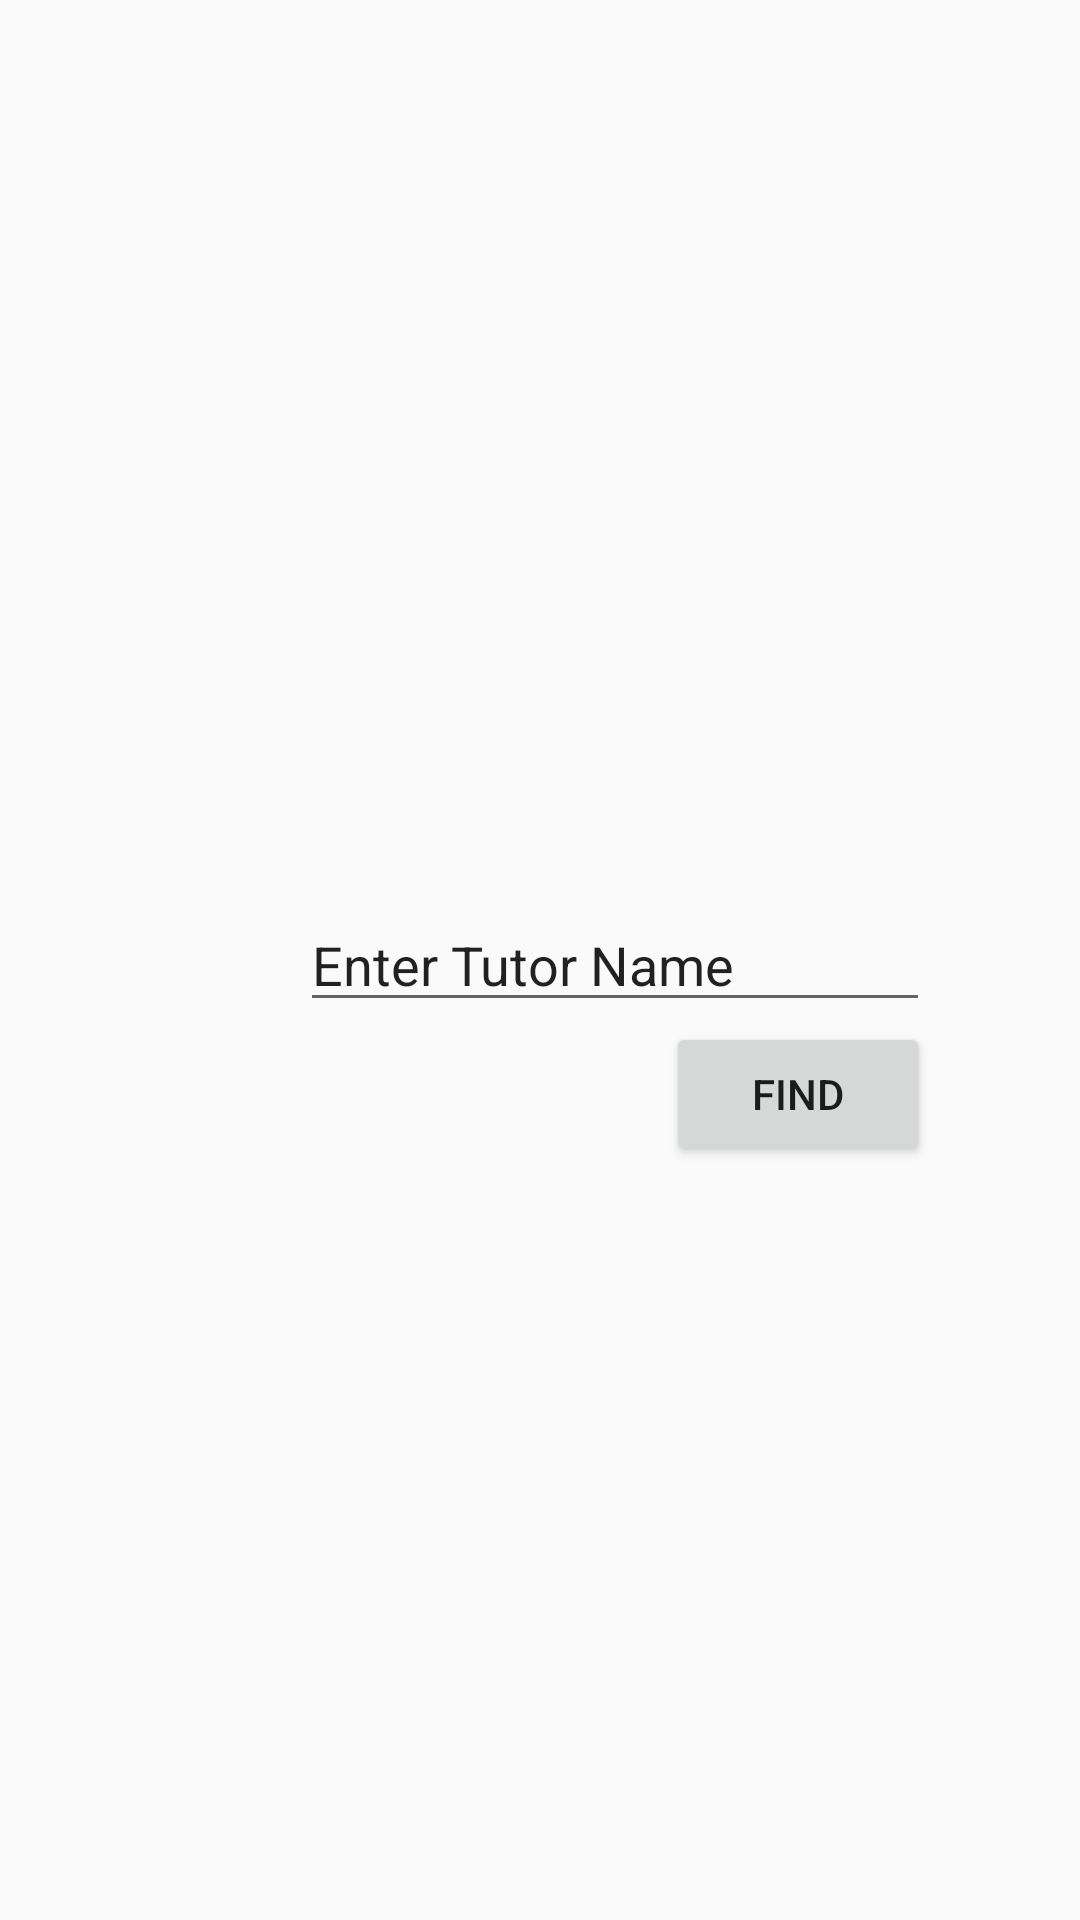

Android layout source for this screen:
<!-- AndroidManifest.xml: application theme AppTheme -->
<!-- res/layout/activity_edittutor.xml -->
<RelativeLayout xmlns:android="http://schemas.android.com/apk/res/android"
    xmlns:tools="http://schemas.android.com/tools"
    android:layout_width="match_parent"
    android:layout_height="match_parent"
    tools:context="com.esl.edittutor">


    <ListView
        android:id="@+id/tutorlistlistview"
        android:layout_width="368dp"
        android:layout_height="317dp"
        android:layout_alignParentEnd="true"
        android:layout_alignParentLeft="true"
        android:layout_alignParentRight="true"
        android:layout_alignParentStart="true"
        android:layout_alignParentTop="true"
        tools:layout_editor_absoluteX="8dp"
        tools:layout_editor_absoluteY="8dp" />

    <EditText
        android:id="@+id/edittutorid_text"
        android:layout_width="wrap_content"
        android:layout_height="wrap_content"
        android:layout_alignEnd="@+id/tutoreditbutton"
        android:layout_alignRight="@+id/tutoreditbutton"
        android:layout_centerVertical="true"
        android:ems="10"
        android:inputType="textPersonName"
        android:text="Enter Tutor Name"
        tools:layout_editor_absoluteX="153dp"
        tools:layout_editor_absoluteY="325dp" />

    <Button
        android:id="@+id/tutoreditbutton"
        android:layout_width="wrap_content"
        android:layout_height="wrap_content"
        android:layout_alignEnd="@+id/tutorlistlistview"
        android:layout_alignRight="@+id/tutorlistlistview"
        android:layout_below="@+id/edittutorid_text"
        android:layout_marginEnd="50dp"
        android:layout_marginRight="50dp"
        android:text="Find"
        tools:layout_editor_absoluteX="280dp"
        tools:layout_editor_absoluteY="385dp" />



</RelativeLayout>
<!-- resources referenced by this layout -->
<resources>
  <style name="AppTheme" parent="Theme.AppCompat.Light.DarkActionBar">
  
          
      </style>
</resources>
